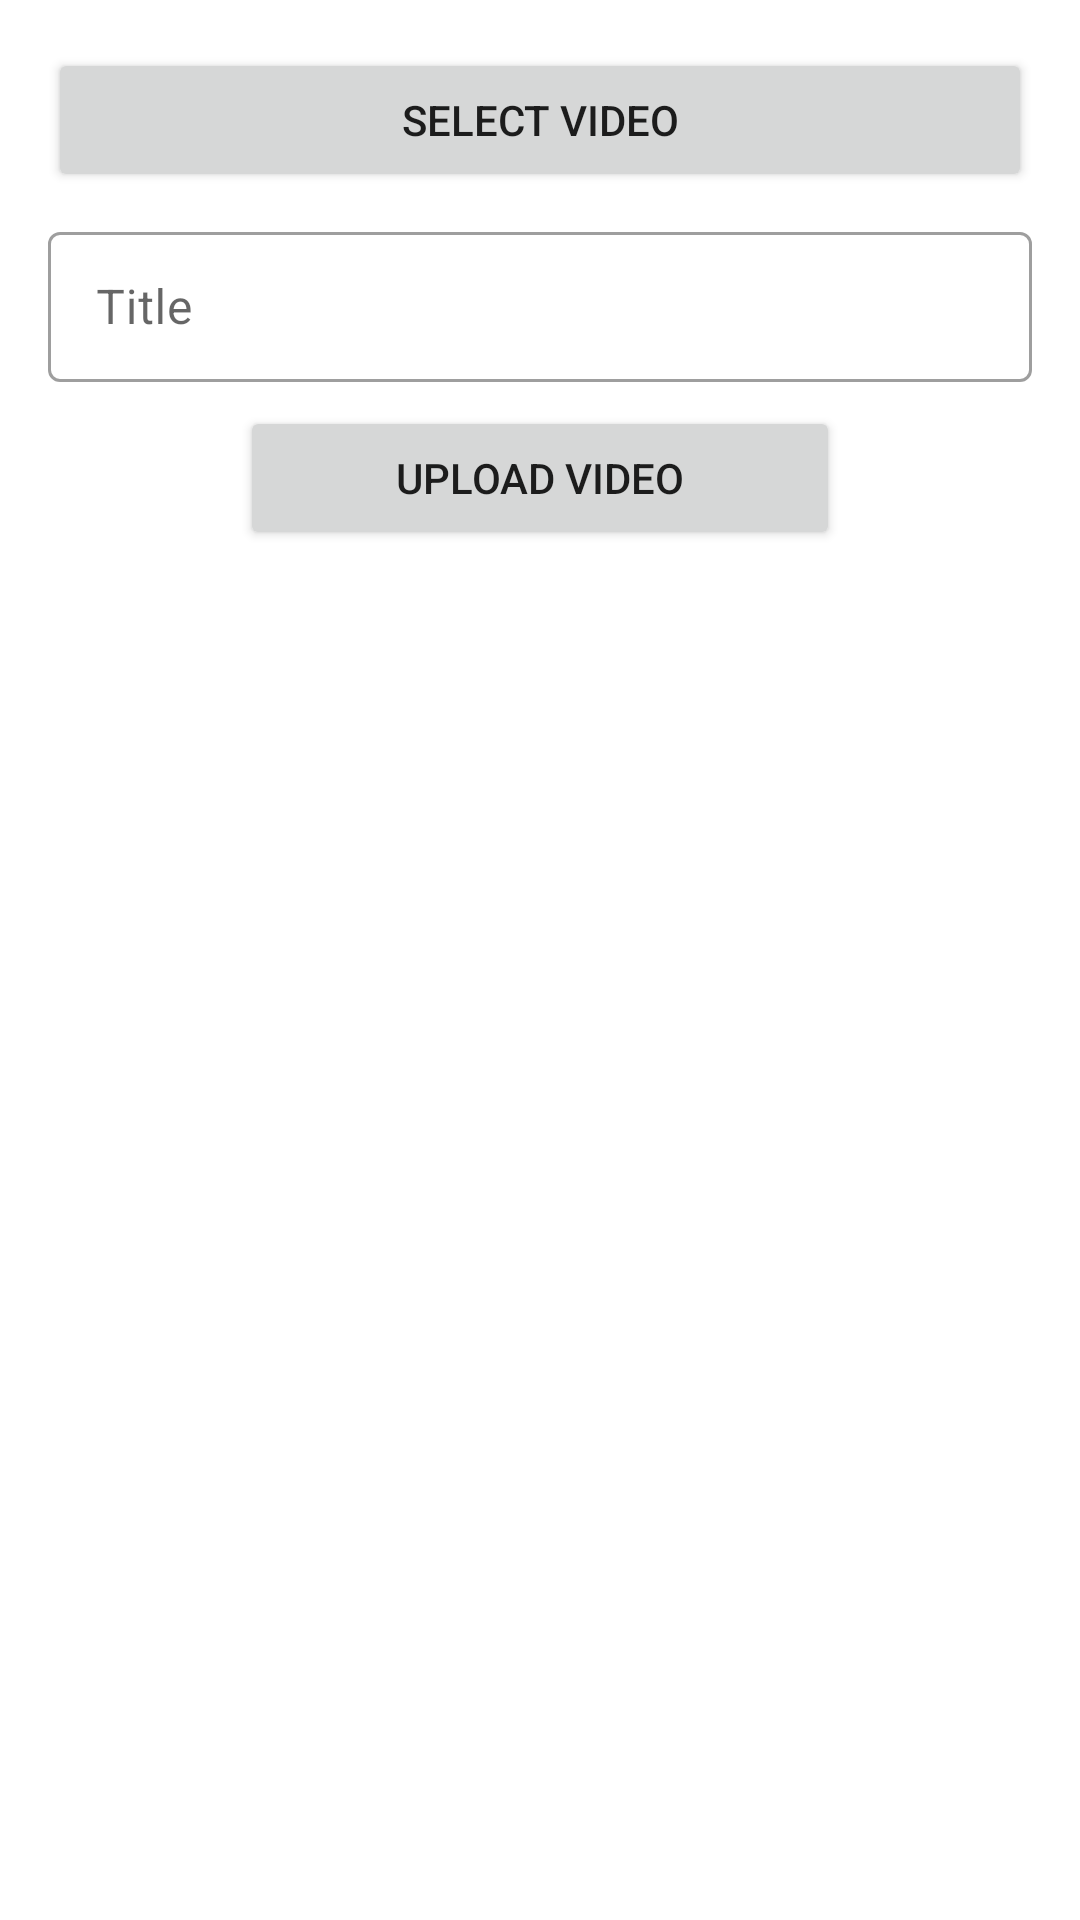

Write the Android layout XML for this screen, with the resource values it uses.
<!-- AndroidManifest.xml: application theme Theme.SSIPMTEducation -->
<!-- res/layout/activity_main.xml -->
<?xml version="1.0" encoding="utf-8"?>
<LinearLayout xmlns:android="http://schemas.android.com/apk/res/android"
    xmlns:app="http://schemas.android.com/apk/res-auto"
    xmlns:tools="http://schemas.android.com/tools"
    android:layout_width="match_parent"
    android:orientation="vertical"
    android:padding="16dp"
    android:theme="@style/AppThemes"
    android:gravity="center_horizontal"
    android:layout_height="match_parent"
    tools:context=".MainActivity">

    <Button
        android:layout_height="wrap_content"
        android:id="@+id/selectBtn"
        android:text="Select Video"
        android:layout_width="match_parent">

    </Button>

    <RelativeLayout
        android:layout_width="match_parent"
        android:layout_height="wrap_content"
        android:clipToPadding="false"
        android:fitsSystemWindows="true">
        <VideoView
            android:layout_width="match_parent"
            android:layout_height="200dp"
            android:visibility="gone"
            android:layout_marginTop="32dp"
            android:id="@+id/videoView2"/>


    </RelativeLayout>

    <com.google.android.material.textfield.TextInputLayout
        android:layout_width="match_parent"
        android:layout_height="wrap_content"
        android:id="@+id/videoTitle"
        android:layout_marginTop="8dp"
        android:hint="Title"
        style="@style/Widget.MaterialComponents.TextInputLayout.OutlinedBox.Dense"
        >
        <com.google.android.material.textfield.TextInputEditText
            android:layout_width="match_parent"
            android:layout_height="50dp"
            android:inputType="text"/>

    </com.google.android.material.textfield.TextInputLayout>

    <Button
        android:layout_width="200dp"
        android:layout_height="wrap_content"
        android:id="@+id/upload"
        android:layout_marginTop="8dp"
        android:text="Upload Video"
        />

    </LinearLayout>
<!-- resources referenced by this layout -->
<resources>
  <style name="AppThemes" parent="Theme.MaterialComponents.Light.NoActionBar">
          
          <item name="colorPrimary">@color/purple_500</item>
          <item name="colorPrimaryDark">@color/purple_700</item>
          <item name="colorAccent">@color/purple_200</item>
      </style>
  <style name="Theme.SSIPMTEducation" parent="Theme.MaterialComponents.DayNight.DarkActionBar">
          
          <item name="colorPrimary">@color/purple_500</item>
          <item name="colorPrimaryVariant">@color/purple_700</item>
          <item name="colorOnPrimary">@color/white</item>
          
          <item name="colorSecondary">@color/teal_200</item>
          <item name="colorSecondaryVariant">@color/teal_700</item>
          <item name="colorOnSecondary">@color/black</item>
          
          <item name="android:statusBarColor" tools:targetApi="l">?attr/colorPrimaryVariant</item>
          
      </style>
  <!-- not gathered from this repository: default colours our renderer supplied (Android Studio template values) -->
  <color name="purple_200">#FFBB86FC</color>
  <color name="purple_500">#FF6200EE</color>
  <color name="purple_700">#FF3700B3</color>
  <color name="teal_200">#FF03DAC5</color>
  <color name="teal_700">#FF018786</color>
  <color name="black">#FF000000</color>
  <color name="white">#FFFFFFFF</color>
</resources>
